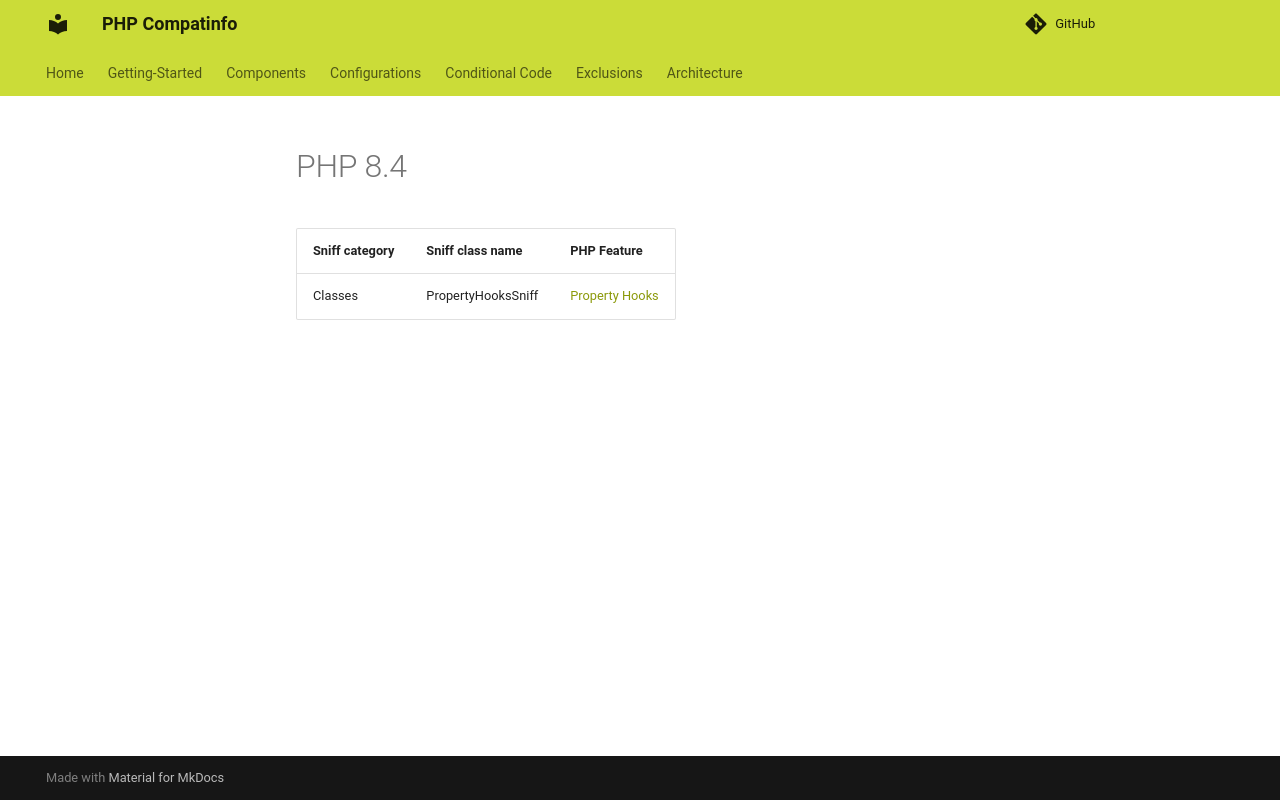

repository: llaville/php-compatinfo · page: 7.3/components/sniffs/PHP84/index.html · generator: mkdocs

<!-- markdownlint-disable MD013 -->
# PHP 8.4

| Sniff category | Sniff class name   | PHP Feature                     |
|----------------|--------------------|---------------------------------|
| Classes        | PropertyHooksSniff | [Property Hooks][PropertyHooks] |

[PropertyHooks]: https://www.php.net/manual/en/migration84.new-features.php#migration84.new-features.core.property-hooks
